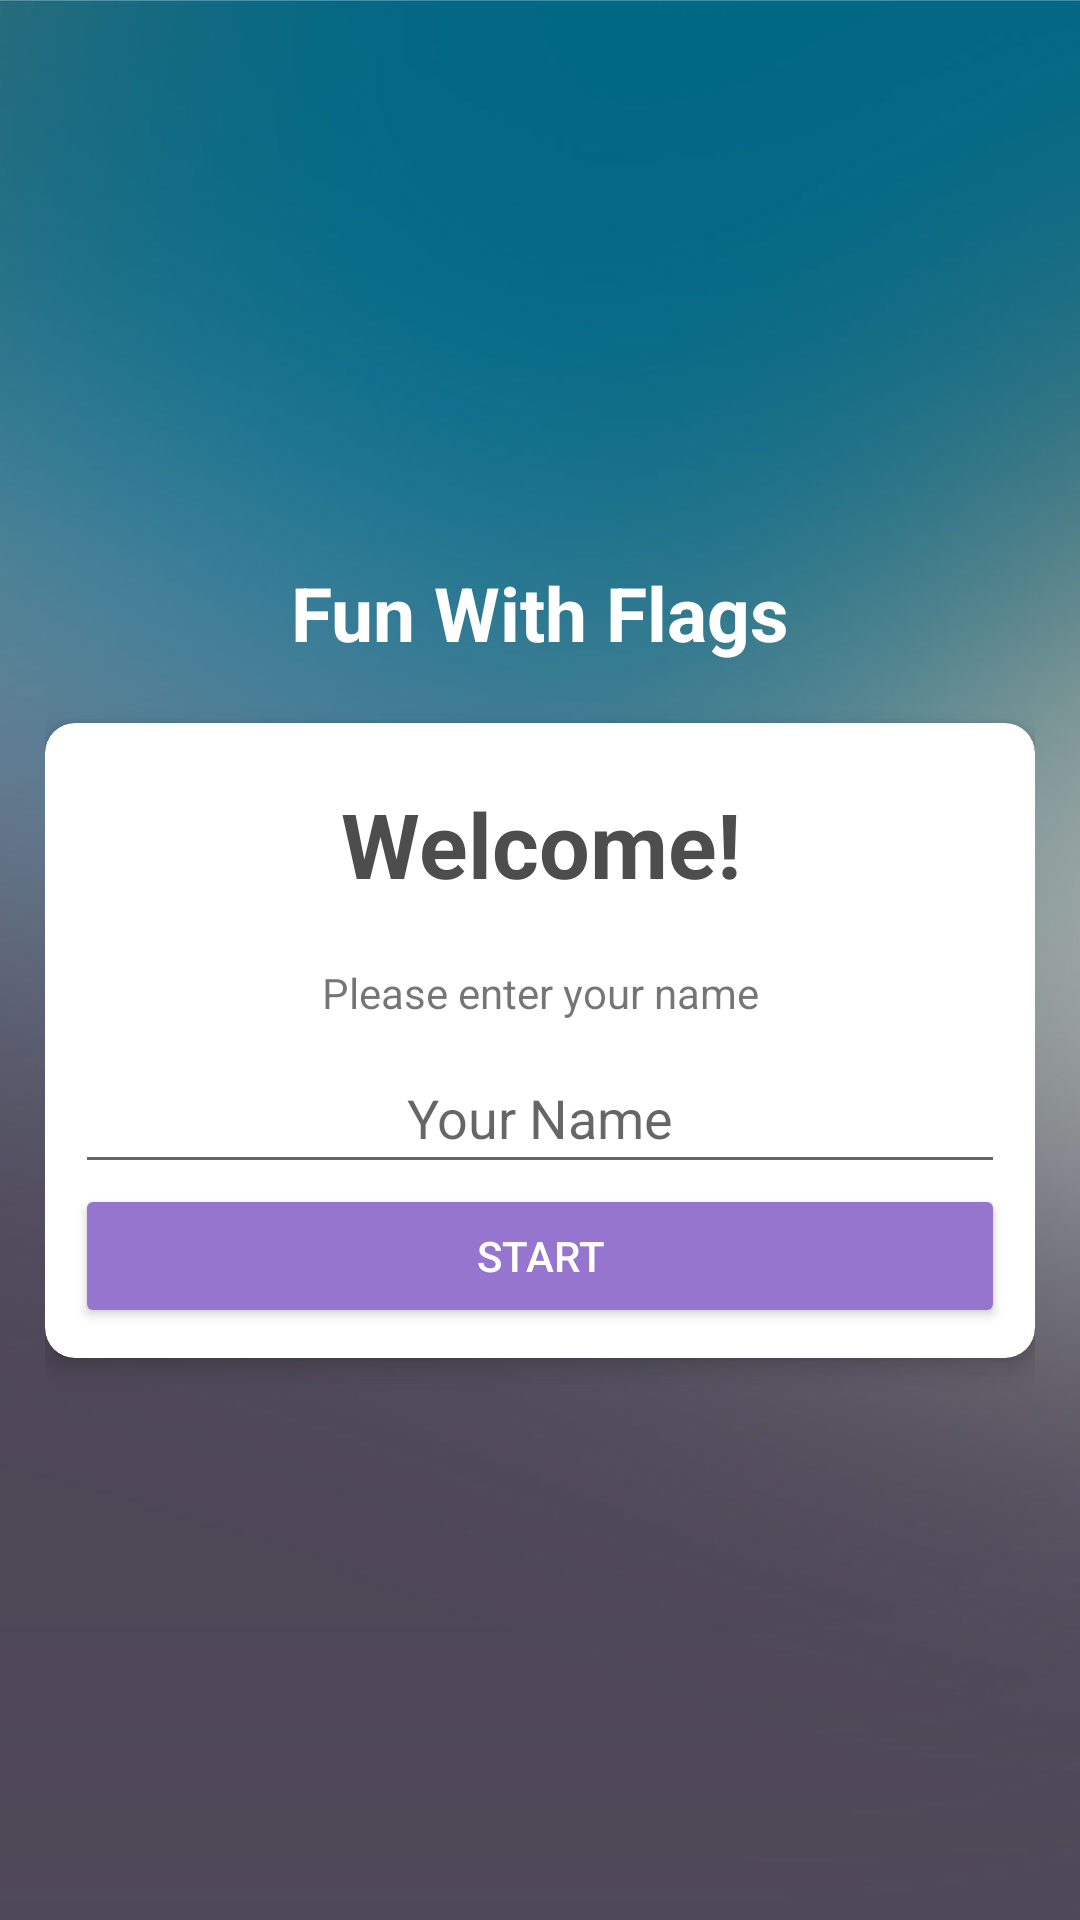

Android layout source for this screen:
<!-- AndroidManifest.xml: activity theme AppTheme -->
<!-- res/layout/activity_main.xml -->
<?xml version="1.0" encoding="utf-8"?>
<LinearLayout xmlns:android="http://schemas.android.com/apk/res/android"
    xmlns:app="http://schemas.android.com/apk/res-auto"
    xmlns:tools="http://schemas.android.com/tools"
    android:layout_width="match_parent"
    android:layout_height="match_parent"
    android:background="@drawable/background"
    android:gravity="center"
    android:orientation="vertical"
    android:padding="15sp"
    tools:context=".views.MainActivity">

    <TextView
        android:id="@+id/textView"
        android:layout_width="match_parent"
        android:layout_height="wrap_content"
        android:gravity="bottom|center"
        android:paddingBottom="20sp"
        android:text="@string/app_title"
        android:textColor="#FFFFFF"
        android:textSize="25dp"
        android:textStyle="bold" />

    <androidx.cardview.widget.CardView
        android:layout_width="match_parent"
        android:layout_height="wrap_content"
        android:padding="20sp"
        app:cardCornerRadius="10dp"
        app:cardElevation="5dp">

        <LinearLayout
            android:layout_width="match_parent"
            android:layout_height="match_parent"
            android:orientation="vertical"
            android:padding="10sp">

            <TextView
                android:id="@+id/textView6"
                android:layout_width="match_parent"
                android:layout_height="wrap_content"
                android:gravity="center"
                android:paddingTop="10sp"
                android:paddingBottom="10sp"
                android:text="@string/welcome"
                android:textColor="#4E4D4D"
                android:textSize="30sp"
                android:textStyle="bold" />

            <TextView
                android:id="@+id/textView7"
                android:layout_width="match_parent"
                android:layout_height="wrap_content"
                android:gravity="center"
                android:paddingTop="10sp"
                android:paddingBottom="10sp"
                android:text="@string/enter_name" />

            <EditText
                android:id="@+id/nameInput"
                android:layout_width="match_parent"
                android:layout_height="wrap_content"
                android:ems="10"
                android:gravity="center"
                android:hint="Your Name"
                android:inputType="textPersonName"
                android:paddingTop="10sp"
                android:paddingBottom="10sp" />

            <Button
                android:id="@+id/buttonStart"
                android:layout_width="match_parent"
                android:layout_height="wrap_content"
                android:backgroundTint="#9575CD"
                android:paddingTop="10sp"
                android:paddingBottom="10sp"
                android:text="@string/start"
                android:textColor="#FFFFFF" />
        </LinearLayout>
    </androidx.cardview.widget.CardView>

</LinearLayout>
<!-- resources referenced by this layout -->
<resources>
  <!-- drawable background: png bitmap (drawable-v24, 342126 bytes) -->
  <string name="app_title">Fun With Flags</string>
  <string name="enter_name">Please enter your name</string>
  <string name="start">Start</string>
  <string name="welcome">Welcome!</string>
  <style name="AppTheme" parent="Theme.AppCompat.Light.NoActionBar">
          
          <item name="colorPrimary">@color/purple_500</item>
          <item name="colorPrimaryVariant">@color/purple_700</item>
          <item name="colorOnPrimary">@color/white</item>
          
          <item name="colorSecondary">@color/teal_200</item>
          <item name="colorSecondaryVariant">@color/teal_700</item>
          <item name="colorOnSecondary">@color/black</item>
          
          <item name="android:statusBarColor" tools:targetApi="l">?attr/colorPrimaryVariant</item>
          
      </style>
  <!-- not gathered from this repository: default colours our renderer supplied (Android Studio template values) -->
  <color name="purple_500">#FF6200EE</color>
  <color name="purple_700">#FF3700B3</color>
  <color name="teal_200">#FF03DAC5</color>
  <color name="teal_700">#FF018786</color>
  <color name="black">#FF000000</color>
  <color name="white">#FFFFFFFF</color>
</resources>
